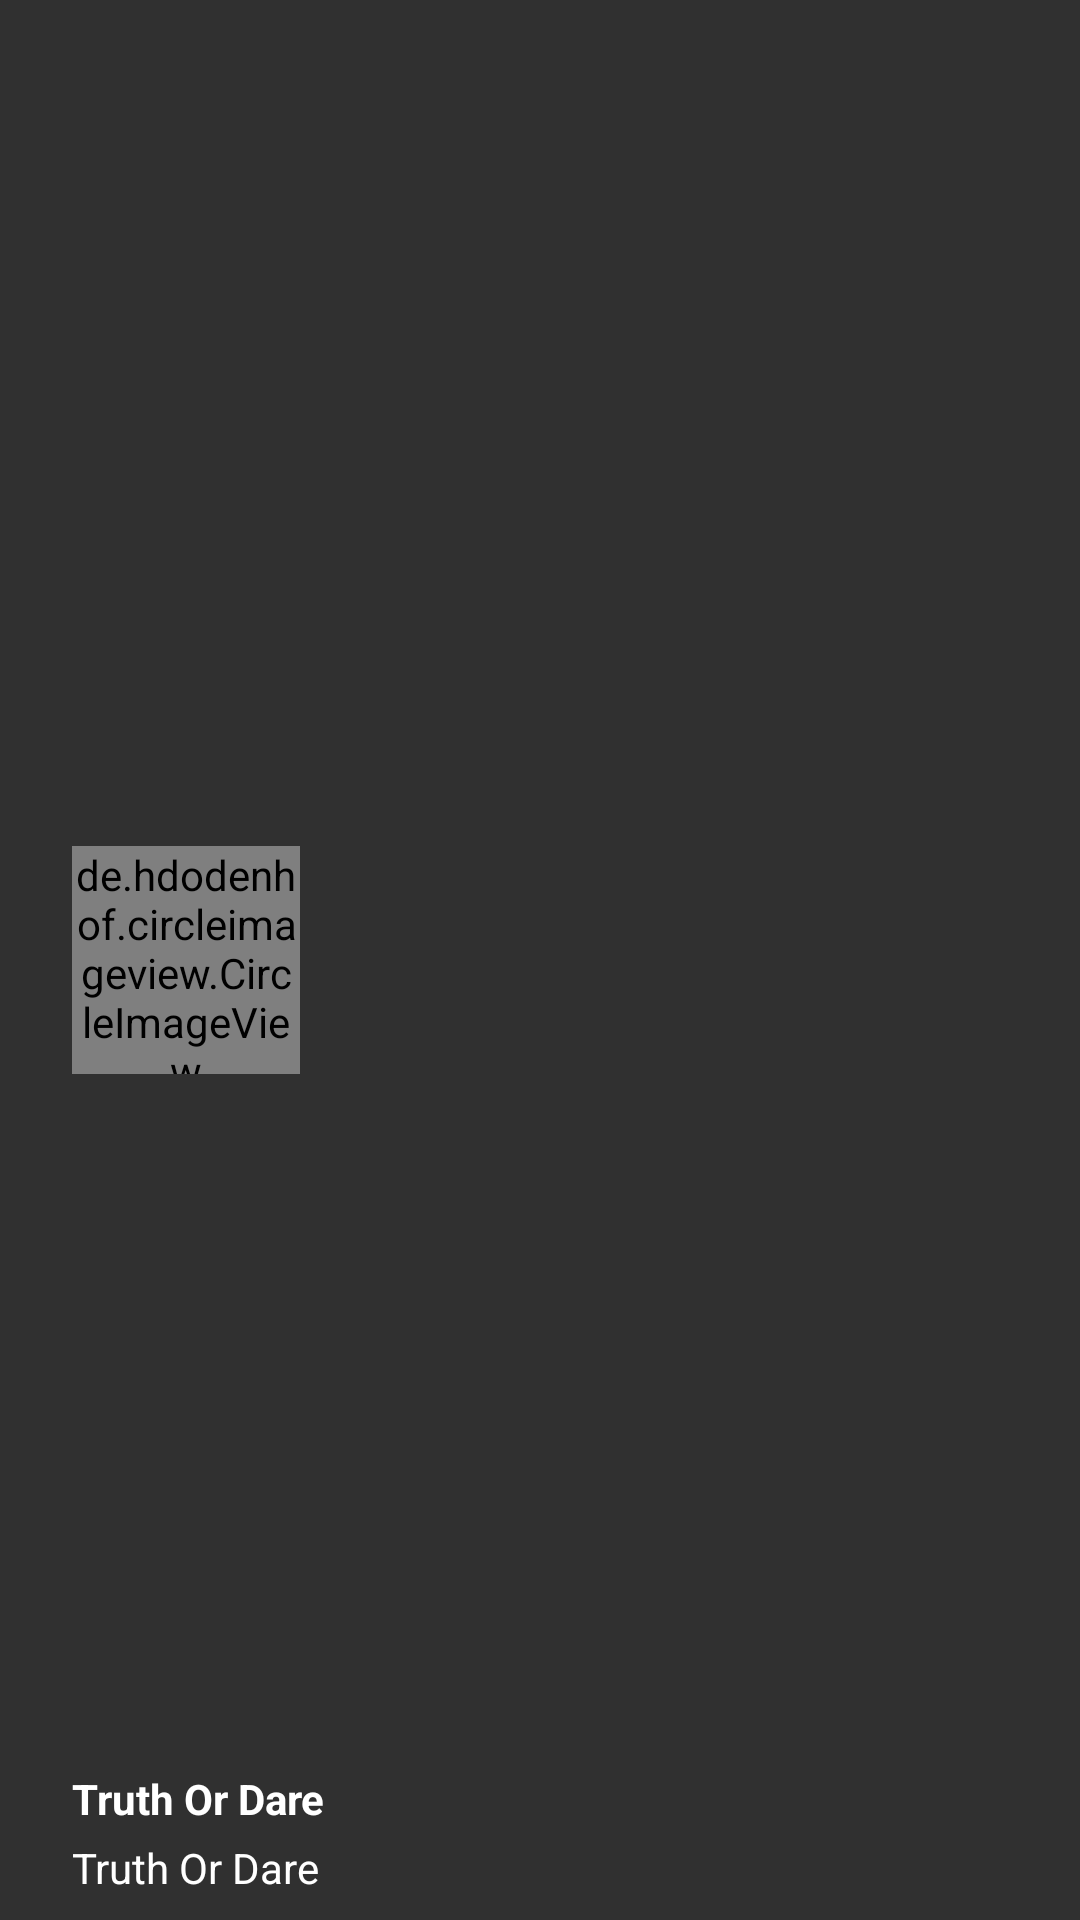

Layout XML and referenced resources for this Android screen:
<!-- AndroidManifest.xml: application theme AppTheme -->
<!-- res/layout/navdrawer_header.xml -->
<?xml version="1.0" encoding="utf-8"?>
<RelativeLayout xmlns:android="http://schemas.android.com/apk/res/android"
                android:layout_width="match_parent"
                android:layout_height="190dp"
                android:background="@color/nav_view_background_top"
                android:orientation="vertical"
    >

    <de.hdodenhof.circleimageview.CircleImageView
        xmlns:app="http://schemas.android.com/apk/res-auto"
        android:id="@+id/profile"
        android:layout_width="76dp"
        android:layout_height="76dp"
        android:src="@mipmap/ic_launcher"
        app:border_color="@color/grey_700"
        android:layout_marginLeft="24dp"
        android:layout_centerVertical="true"
        android:layout_alignParentLeft="true"
        android:layout_alignParentStart="true"
        android:layout_marginStart="24dp"
        />

    <TextView
        android:id="@+id/nav_view_header_title"
        android:layout_width="wrap_content"
        android:layout_height="wrap_content"
        android:text="@string/app_name"
        android:textSize="14sp"
        android:textColor="#FFF"
        android:textStyle="bold"
        android:gravity="start"
        android:paddingBottom="4dp"
        android:layout_above="@+id/nav_view_header_subtitle"
        android:layout_alignLeft="@+id/profile"
        android:layout_alignStart="@+id/profile"
        />

    <TextView
        android:id="@+id/nav_view_header_subtitle"
        android:layout_width="wrap_content"
        android:layout_height="wrap_content"
        android:text="@string/app_name"
        android:gravity="start"
        android:layout_marginBottom="8dp"
        android:textSize="14sp"
        android:textColor="#fff"
        android:layout_alignParentBottom="true"
        android:layout_alignLeft="@+id/nav_view_header_title"
        android:layout_alignStart="@+id/nav_view_header_title"
        />

</RelativeLayout>
<!-- resources referenced by this layout -->
<resources>
  <color name="nav_view_background_top">@color/orange_800</color>
  <string name="app_name">Truth Or Dare</string>
  <style name="AppTheme" parent="Theme.AppCompat.NoActionBar">
          <item name="windowActionModeOverlay">true</item>
          
          
      </style>
</resources>
